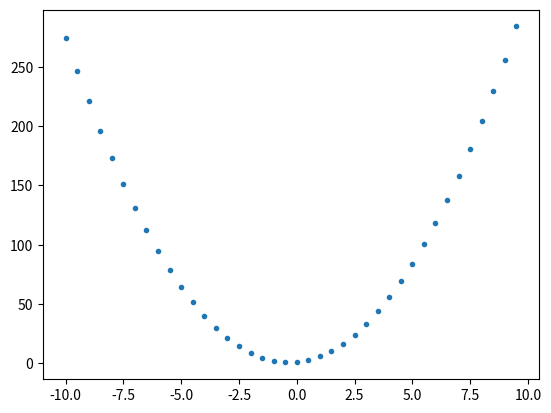
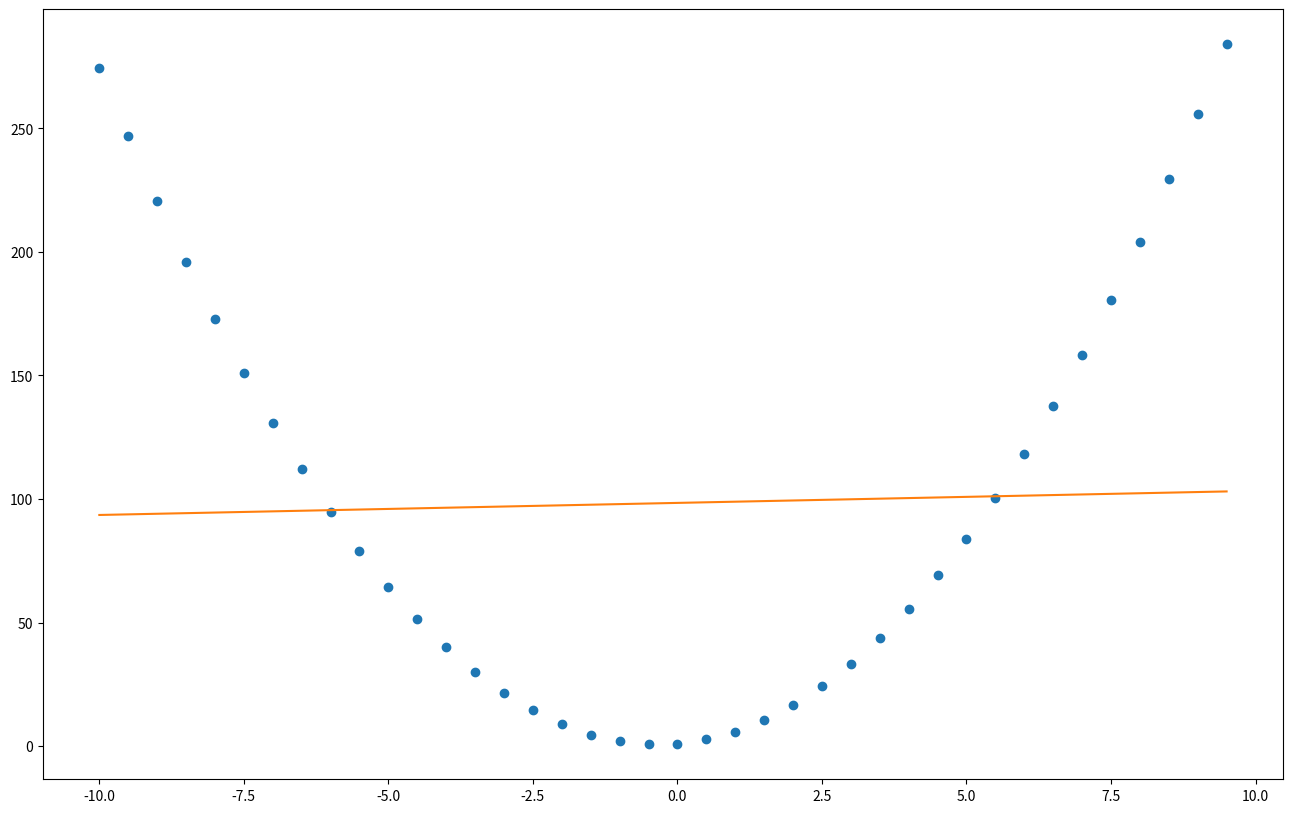
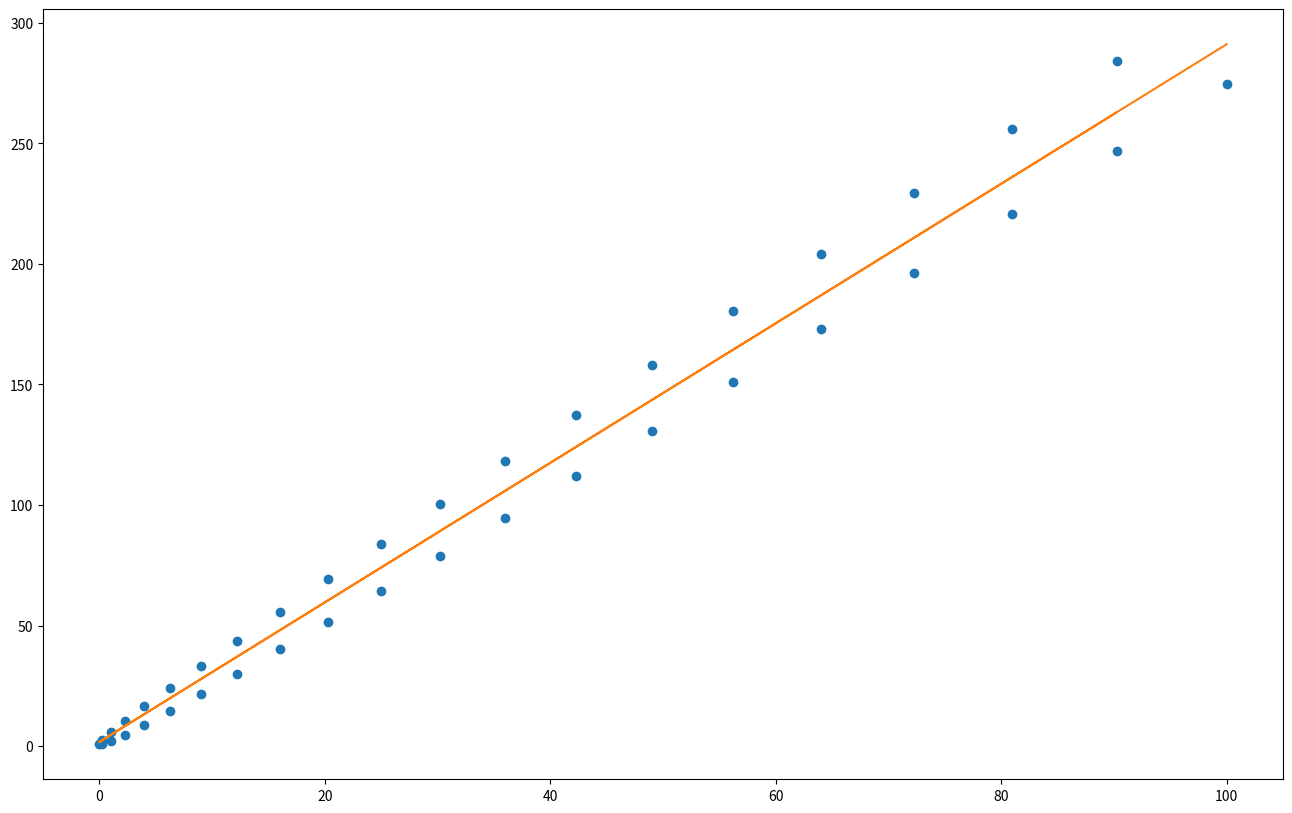
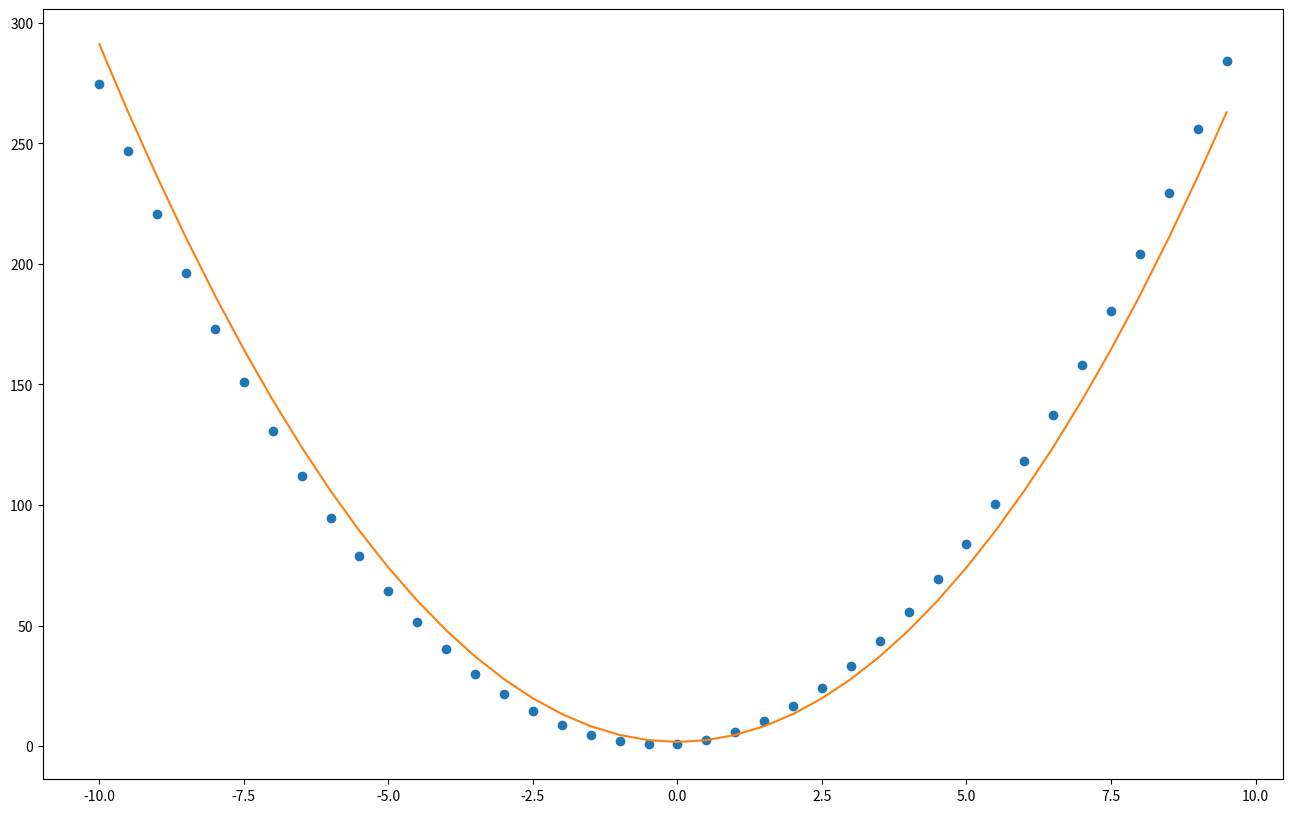

Write the Python code that produced these figures, in order.
import numpy as np
from scipy.optimize import curve_fit
## Creating the "X" values
X = np.arange(-10,10, 0.5)

def value(x):
    return 3 * x**2 + 2 * x + 1 

import random
y = value(X) * (random.random() * 0.2 + 0.9)

#plotting the graph
import matplotlib.pyplot as plt
plt.plot(X,y, ".")
plt.show()

import scipy.stats as stat
m, c, _, _, _ = stat.linregress(X, y)
ylr = m * X + c 
plt.figure(figsize=(16,10))
plt.plot(X, y, 'o')
plt.plot(X, ylr)
plt.show() 

m, c, _, _, _ = stat.linregress(X * X, y)
ylr = m * X * X + c 
plt.figure(figsize=(16,10))
plt.plot(X * X, y, 'o')
plt.plot(X * X, ylr)
plt.show() 

plt.figure(figsize=(16,10))
plt.plot(X, y, 'o')
plt.plot(X, ylr)
plt.show() 



